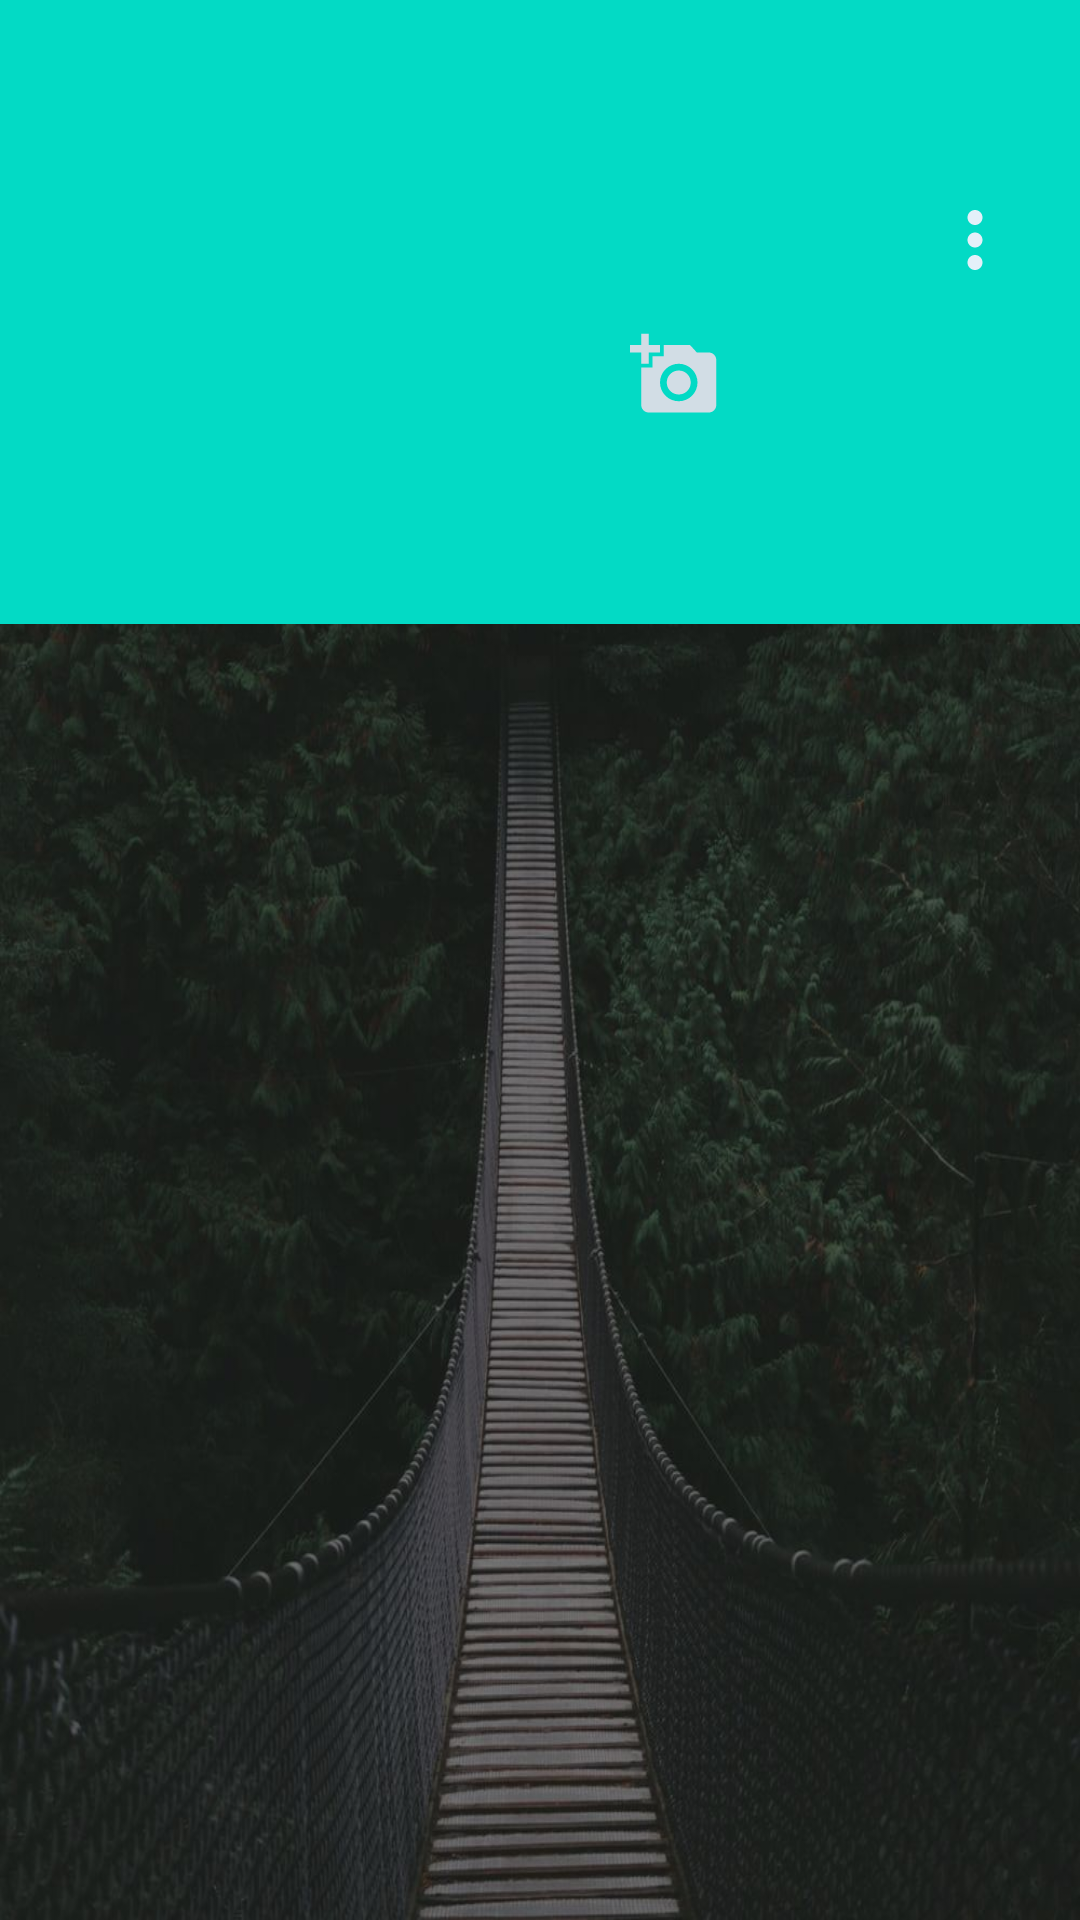

Here is an Android app screen rendered from its layout file. Give the layout XML and the strings, colors and styles it references.
<!-- AndroidManifest.xml: application theme Theme.AppCompat.NoActionBar -->
<!-- res/layout/fragment_profile.xml -->
<?xml version="1.0" encoding="utf-8"?>
<FrameLayout xmlns:android="http://schemas.android.com/apk/res/android"
    xmlns:tools="http://schemas.android.com/tools"
    android:layout_width="match_parent"
    android:layout_height="match_parent"
    xmlns:app="http://schemas.android.com/apk/res-auto"
    tools:context=".ProfileFragment">

<LinearLayout
    android:layout_width="match_parent"
    android:layout_height="match_parent"
    android:orientation="vertical"
    android:background="@drawable/loginbackground">

    <RelativeLayout
        android:layout_width="match_parent"
        android:layout_height="wrap_content"
        android:padding="20dp"
        android:background="@color/colorAccent">

        <ImageView
            android:id="@+id/profile_image"
            android:layout_width="100dp"
            android:layout_height="100dp"
            android:src="@drawable/avatar"
            android:layout_centerVertical="true"
            android:layout_centerHorizontal="true"/>

       <ImageView
           android:id="@+id/addProfileImage"
           android:layout_width="30dp"
           android:layout_height="30dp"
           android:src="@drawable/ic_add_a_photo_black_24dp"
           android:layout_marginTop="90dp"
           android:layout_marginLeft="190dp"
           />

        <ImageView
            android:id="@+id/profileMenu"
            android:layout_width="30dp"
            android:layout_height="30dp"
            android:layout_alignParentRight="true"
            android:layout_centerVertical="true"
            android:clickable="true"
            android:background="@drawable/ic_more_vert_black_24dp"/>

    </RelativeLayout>
    <com.google.android.material.tabs.TabLayout
        android:id="@+id/tablayout"
        android:layout_width="match_parent"
        android:layout_height="wrap_content"
        app:tabGravity="fill"
        app:tabMode="fixed"
        android:background="@color/colorAccent"/>
    <androidx.viewpager.widget.ViewPager
        android:id="@+id/viewpager"
        android:layout_width="match_parent"
        android:layout_height="match_parent"
        app:layout_behavior="com.google.android.material.appbar.AppBarLayout$ScrollingViewBehavior"/>
</LinearLayout>

</FrameLayout>
<!-- resources referenced by this layout -->
<resources>
  <!-- drawable ic_add_a_photo_black_24dp (drawable) -->
  <vector android:height="24dp" android:tint="#D2DDE5"
      android:viewportHeight="24.0" android:viewportWidth="24.0"
      android:width="24dp" xmlns:android="http://schemas.android.com/apk/res/android">
      <path android:fillColor="#FF000000" android:pathData="M3,4L3,1h2v3h3v2L5,6v3L3,9L3,6L0,6L0,4h3zM6,10L6,7h3L9,4h7l1.83,2L21,6c1.1,0 2,0.9 2,2v12c0,1.1 -0.9,2 -2,2L5,22c-1.1,0 -2,-0.9 -2,-2L3,10h3zM13,19c2.76,0 5,-2.24 5,-5s-2.24,-5 -5,-5 -5,2.24 -5,5 2.24,5 5,5zM9.8,14c0,1.77 1.43,3.2 3.2,3.2s3.2,-1.43 3.2,-3.2 -1.43,-3.2 -3.2,-3.2 -3.2,1.43 -3.2,3.2z"/>
  </vector>
  <!-- drawable ic_more_vert_black_24dp (drawable) -->
  <vector android:height="24dp" android:tint="#E4F0F9"
      android:viewportHeight="24.0" android:viewportWidth="24.0"
      android:width="24dp" xmlns:android="http://schemas.android.com/apk/res/android">
      <path android:fillColor="#FF000000" android:pathData="M12,8c1.1,0 2,-0.9 2,-2s-0.9,-2 -2,-2 -2,0.9 -2,2 0.9,2 2,2zM12,10c-1.1,0 -2,0.9 -2,2s0.9,2 2,2 2,-0.9 2,-2 -0.9,-2 -2,-2zM12,16c-1.1,0 -2,0.9 -2,2s0.9,2 2,2 2,-0.9 2,-2 -0.9,-2 -2,-2z"/>
  </vector>
  <!-- drawable loginbackground: jpg bitmap (drawable, 124652 bytes) -->
  <!-- not gathered from this repository: default colours our renderer supplied (Android Studio template values) -->
  <color name="colorAccent">#FF03DAC5</color>
</resources>
